Labelled photos from "data", an image-classification folder in RohitKumarkolli/cat-dog-classifier. The possible labels are: cats, dogs.

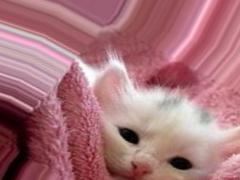
Label: cats

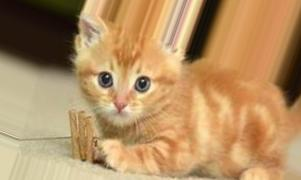
Label: cats

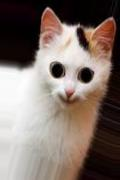
Label: cats

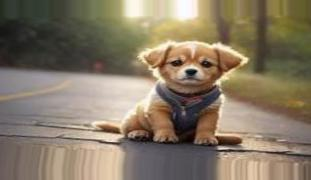
Label: dogs

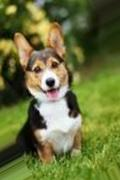
Label: dogs

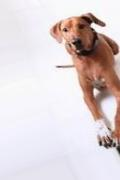
Label: dogs
